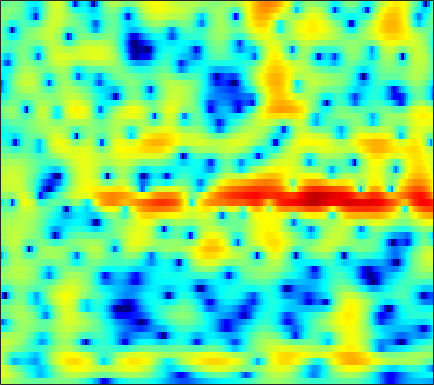

Data behind this chart, as committed beside it:
2.5318, 2.3616, 2.0916, 1.7815, 1.5292, 1.1704, 0.79601, 0.51184, 0.14388, -0.20595, -0.5227, -0.7345, -0.97361, -1.1635, -1.2709, -1.3703, -1.4177, -1.4239, -1.3889, -1.3152, -1.2061, -1.102, -0.94802, -0.78378
4.645, 4.378, 3.964, 3.486, 3.09, 2.511, 1.876, 1.363, 0.6281, -0.1716, -1.041, -1.747, -2.774, -3.913, -4.847, -6.189, -7.566, -8.489, -9.239, -9.054, -7.981, -6.871, -5.308, -3.832
4.683, 4.141, 3.359, 2.523, 1.872, 0.9897, 0.1095, -0.539, -1.382, -2.205, -3.016, -3.618, -4.44, -5.306, -5.987, -6.931, -7.86, -8.467, -8.93, -8.686, -7.63, -6.461, -4.705, -2.95
2.958, 1.665, -0.4034, -2.945, -5.143, -8.123, -9.863, -9.738, -8.71, -7.851, -7.492, -7.566, -8.074, -8.963, -9.747, -10.56, -10.56, -9.83, -8.198, -6.282, -4.372, -3.007, -1.304, 0.2582
2.685, 1.682, 0.1588, -1.485, -2.659, -3.88, -4.526, -4.655, -4.604, -4.577, -4.756, -5.077, -5.79, -6.786, -7.633, -8.579, -8.842, -8.335, -6.925, -5.176, -3.425, -2.185, -0.6693, 0.6771
3.288, 2.943, 2.438, 1.907, 1.509, 0.9832, 0.4627, 0.0883, -0.4008, -0.8946, -1.412, -1.82, -2.376, -2.931, -3.322, -3.76, -4.061, -4.145, -4.047, -3.717, -3.182, -2.668, -1.87, -1.011
3.628, 3.493, 3.28, 3.031, 2.825, 2.517, 2.166, 1.869, 1.406, 0.8486, 0.1849, -0.3914, -1.276, -2.337, -3.27, -4.751, -6.547, -8.076, -10.11, -11.03, -9.798, -8.084, -5.774, -3.794
1.604, 1.563, 1.567, 1.623, 1.682, 1.756, 1.793, 1.765, 1.633, 1.378, 0.9787, 0.5763, -0.1142, -1, -1.8, -3.087, -4.609, -5.862, -7.38, -8.043, -7.338, -6.138, -4.304, -2.61
-5.674, -5.723, -4.929, -3.625, -2.613, -1.419, -0.4717, 0.06914, 0.5801, 0.8831, 0.9809, 0.9264, 0.7073, 0.3587, 0.04209, -0.4116, -0.8606, -1.157, -1.431, -1.516, -1.382, -1.15, -0.684, -0.08996
-12.9, -13.4, -9.909, -6.381, -4.358, -2.338, -0.8901, -0.1006, 0.6567, 1.122, 1.339, 1.36, 1.221, 0.9221, 0.6125, 0.1091, -0.4573, -0.8899, -1.42, -1.795, -1.901, -1.777, -1.336, -0.644
-2.034, -1.895, -1.462, -0.8388, -0.3112, 0.3885, 1.009, 1.386, 1.734, 1.87, 1.807, 1.649, 1.285, 0.7186, 0.1373, -0.8558, -2.125, -3.314, -5.356, -8.114, -11.25, -11.99, -9.005, -5.364
-0.4738, -0.3626, -0.1299, 0.1874, 0.4518, 0.7926, 1.079, 1.23, 1.322, 1.22, 0.9264, 0.573, -0.07781, -0.905, -1.614, -2.639, -3.733, -4.574, -5.779, -6.99, -7.75, -7.54, -6.07, -3.859
-3.083, -3.333, -3.291, -2.747, -2.125, -1.237, -0.4889, -0.09236, 0.1568, 0.09694, -0.3422, -0.9763, -2.235, -3.943, -5.494, -7.692, -9.114, -8.937, -7.384, -5.572, -3.904, -2.727, -1.221, 0.1938
-10.39, -16.22, -23.92, -11.26, -7.392, -4.246, -2.282, -1.328, -0.6088, -0.4165, -0.7127, -1.251, -2.413, -4.169, -5.922, -8.684, -10.54, -9.83, -7.249, -4.63, -2.501, -1.197, 0.2807, 1.549
-4.219, -4.6, -4.621, -3.991, -3.236, -2.169, -1.246, -0.695, -0.1923, 0.01094, -0.05782, -0.2297, -0.6389, -1.218, -1.667, -2.162, -2.47, -2.506, -2.303, -1.902, -1.322, -0.819, -0.11, 0.6239
-0.5839, -0.4976, -0.3102, -0.04703, 0.1917, 0.5411, 0.8651, 1.054, 1.227, 1.292, 1.231, 1.085, 0.7879, 0.4082, 0.06873, -0.4486, -1.004, -1.428, -1.963, -2.458, -2.842, -2.981, -2.87, -2.41
0.6269, 0.8455, 1.162, 1.486, 1.717, 1.992, 2.226, 2.351, 2.432, 2.419, 2.3, 2.117, 1.773, 1.313, 0.8608, 0.0984, -0.853, -1.757, -3.269, -5.225, -7.877, -10.34, -12.78, -10.82
-0.5178, -0.09749, 0.4936, 1.084, 1.487, 1.94, 2.286, 2.475, 2.603, 2.596, 2.47, 2.311, 2.002, 1.56, 1.15, 0.4861, -0.3524, -1.143, -2.459, -4.091, -6.053, -7.585, -8.736, -7.914
-4.639, -3.508, -1.999, -0.6804, 0.141, 1, 1.56, 1.805, 1.942, 1.873, 1.651, 1.439, 1.108, 0.7853, 0.5851, 0.3494, 0.1037, -0.07478, -0.3708, -0.7128, -1.017, -1.197, -1.304, -1.202
-11.38, -7.417, -3.883, -1.532, -0.2948, 0.8194, 1.418, 1.538, 1.319, 0.7074, -0.2722, -1.171, -2.276, -2.794, -2.644, -1.918, -0.9896, -0.3302, 0.3775, 0.8501, 1.165, 1.329, 1.455, 1.519
-4.315, -2.809, -0.9868, 0.5023, 1.35, 2.061, 2.313, 2.184, 1.496, 0.1652, -2.054, -4.65, -10.56, -24.94, -12.39, -5.958, -2.67, -1.164, 0.1475, 0.9467, 1.345, 1.484, 1.524, 1.449
-0.2534, 0.5265, 1.452, 2.192, 2.616, 2.965, 3.014, 2.876, 2.414, 1.636, 0.6378, -0.1974, -1.272, -1.813, -1.827, -1.442, -0.8572, -0.5033, -0.2934, -0.3474, -0.7164, -1.196, -2.009, -2.897
1.111, 1.568, 2.109, 2.55, 2.789, 2.998, 3.061, 3.006, 2.839, 2.534, 2.143, 1.809, 1.37, 0.9767, 0.6818, 0.3332, -0.1006, -0.4787, -1.139, -2.111, -3.419, -4.763, -7.197, -10.82
1.415, 1.693, 2.016, 2.291, 2.458, 2.612, 2.713, 2.727, 2.671, 2.554, 2.346, 2.16, 1.867, 1.466, 1.146, 0.6317, 0.002886, -0.5642, -1.436, -2.53, -3.86, -5.002, -6.795, -8.73
1.219, 1.364, 1.551, 1.716, 1.853, 2.012, 2.158, 2.257, 2.325, 2.357, 2.31, 2.233, 2.032, 1.72, 1.438, 0.9322, 0.3763, -0.1503, -0.9336, -1.773, -2.742, -3.489, -4.527, -5.535
0.5389, 0.5217, 0.5675, 0.6585, 0.7688, 1.001, 1.284, 1.558, 1.952, 2.271, 2.514, 2.573, 2.506, 2.34, 2.066, 1.609, 1.06, 0.5919, -0.1157, -0.8225, -1.571, -2.159, -2.928, -3.774
-1.463, -1.455, -1.455, -1.552, -1.721, -1.675, -0.9559, -0.09514, 1.262, 2.443, 3.245, 3.588, 3.74, 3.497, 3.122, 2.456, 1.538, 0.9328, 0.1725, -0.515, -0.97, -1.27, -1.665, -2.136
-7.449, -4.218, -2.766, -3.629, -6.089, -16.54, -10.97, -3.779, 0.7825, 3.355, 4.728, 5.208, 5.218, 4.476, 3.596, 1.814, -0.4287, -2.318, -4.166, -4.575, -3.872, -3.132, -2.361, -1.756
0.147, 0.3873, 0.752, 0.6974, 0.6028, 0.5179, 1.13, 1.884, 3.103, 3.961, 4.411, 4.336, 3.66, 2.377, 0.8554, -1.927, -6.037, -10.57, -17.99, -15.9, -12.33, -10.76, -9.209, -7.643
2.721, 2.787, 2.901, 3.019, 3.115, 3.249, 3.391, 3.482, 3.534, 3.44, 3.095, 2.611, 1.641, 0.2888, -1.036, -3.157, -5.611, -7.678, -10.43, -13.44, -16.98, -21.42, -29.22, -20.35
2.881, 3.147, 3.4, 3.605, 3.687, 3.762, 3.731, 3.666, 3.442, 3.094, 2.532, 2.003, 1.105, -0.06553, -1.072, -2.696, -4.418, -5.993, -8.114, -10.56, -12.99, -14.79, -16.42, -16.82
2.5, 2.866, 3.247, 3.495, 3.616, 3.671, 3.631, 3.522, 3.286, 2.914, 2.418, 1.961, 1.199, 0.3198, -0.4599, -1.592, -2.89, -3.91, -5.409, -6.973, -8.627, -9.95, -11.8, -14.18
1.976, 2.305, 2.663, 2.889, 3.007, 3.059, 3.034, 2.936, 2.75, 2.456, 2.087, 1.727, 1.164, 0.5291, -0.0194, -0.7772, -1.643, -2.279, -3.206, -4.15, -5.12, -5.856, -6.853, -7.852
1.155, 1.378, 1.598, 1.743, 1.799, 1.825, 1.794, 1.734, 1.605, 1.417, 1.165, 0.9179, 0.5513, 0.0693, -0.2995, -0.8389, -1.367, -1.738, -2.172, -2.503, -2.762, -2.886, -3.001, -2.977
-0.1225, 0.005359, 0.06571, 0.06108, -0.003355, -0.08776, -0.1801, -0.1912, -0.2025, -0.1898, -0.2507, -0.3356, -0.5962, -0.9996, -1.401, -2.014, -2.563, -2.875, -2.974, -2.712, -2.161, -1.654, -0.9238, -0.213
-2.074, -1.954, -2.022, -2.423, -2.865, -3.564, -4.037, -4.055, -3.543, -2.768, -2.069, -1.75, -1.733, -2.15, -2.879, -4.393, -6.585, -8.373, -8.97, -6.57, -3.645, -1.817, 0.137, 1.597
-4.895, -4.441, -4.489, -5.445, -6.869, -10.39, -17.47, -19.77, -11.05, -6.562, -4.013, -2.912, -2.144, -2.187, -2.66, -4.05, -6.314, -8.426, -9.113, -6.002, -2.638, -0.6225, 1.419, 2.916
-6.468, -5.766, -5.451, -5.694, -6.24, -7.27, -8.03, -7.965, -6.728, -5.01, -3.529, -2.637, -1.798, -1.364, -1.228, -1.214, -1.311, -1.232, -0.9221, -0.2658, 0.6445, 1.362, 2.258, 3.007
-5.726, -5.116, -4.518, -4.146, -3.997, -3.833, -3.675, -3.484, -3.094, -2.607, -2.05, -1.64, -1.137, -0.6592, -0.37, -0.0004067, 0.3369, 0.5813, 0.9055, 1.246, 1.565, 1.781, 2.02, 2.19
-4.14, -3.462, -2.7, -2.152, -1.867, -1.6, -1.48, -1.421, -1.404, -1.412, -1.325, -1.211, -0.9376, -0.4731, -0.09079, 0.4607, 1.011, 1.327, 1.666, 1.852, 1.846, 1.724, 1.409, 0.9605
-1.948, -1.157, -0.3328, 0.2194, 0.486, 0.5799, 0.4009, 0.1031, -0.5724, -1.469, -2.437, -2.975, -2.97, -2.07, -1.035, 0.3484, 1.523, 2.166, 2.733, 2.894, 2.648, 2.171, 1.066, -0.6736
-1.311, -0.4969, 0.3424, 0.9291, 1.167, 1.196, 0.8617, 0.2707, -1.04, -3.227, -7.187, -12.97, -21.69, -8.075, -4.044, -0.8327, 1.167, 2.185, 2.97, 3.246, 3.055, 2.582, 1.48, -0.2496
-3.797, -2.969, -2.002, -1.232, -0.8221, -0.4837, -0.4516, -0.659, -1.208, -2.091, -3.117, -3.7, -3.775, -2.912, -1.878, -0.5467, 0.5513, 1.15, 1.653, 1.866, 1.812, 1.623, 1.243, 0.7708
-6.938, -5.934, -4.599, -3.373, -2.545, -1.655, -1.013, -0.6579, -0.3821, -0.2622, -0.1907, -0.134, 0.01399, 0.2414, 0.4356, 0.7138, 0.8846, 0.9292, 0.8951, 0.7376, 0.508, 0.3445, 0.1788, 0.1356
-11.93, -9.792, -7.053, -4.76, -3.349, -1.821, -0.6123, 0.1038, 0.8426, 1.399, 1.783, 1.974, 2.131, 2.183, 2.118, 1.91, 1.523, 1.109, 0.369, -0.5641, -1.563, -2.215, -2.691, -2.474
-14.63, -10.98, -7.343, -4.681, -3.11, -1.376, 0.002628, 0.8425, 1.772, 2.482, 2.972, 3.217, 3.362, 3.305, 3.135, 2.671, 1.942, 1.175, -0.276, -2.366, -5.481, -9.058, -15.5, -11.19
-7.166, -6.511, -5.373, -4.086, -3.072, -1.768, -0.5514, 0.2904, 1.248, 1.996, 2.549, 2.822, 2.991, 2.932, 2.757, 2.335, 1.685, 1.019, -0.1024, -1.528, -3.275, -4.617, -5.683, -4.997
-5.824, -6.177, -6.334, -5.936, -5.257, -3.971, -2.507, -1.479, -0.2992, 0.6136, 1.244, 1.521, 1.679, 1.612, 1.418, 1.074, 0.6517, 0.3248, -0.04904, -0.3553, -0.5532, -0.5812, -0.4111, -0.002099
-6.879, -9.116, -13.25, -15.67, -12.55, -7.993, -4.811, -3.115, -1.444, -0.3235, 0.3084, 0.495, 0.4112, -0.007264, -0.5399, -1.348, -2.086, -2.366, -2.191, -1.498, -0.5583, 0.1709, 1.084, 1.872
-4.587, -6.222, -8.426, -9.252, -8.239, -5.945, -3.808, -2.506, -1.214, -0.3854, -0.0202, -0.03948, -0.529, -1.626, -2.913, -5.655, -10.27, -14.32, -10.84, -5.599, -2.24, -0.4755, 1.247, 2.453
-1.486, -2.058, -2.667, -2.938, -2.899, -2.549, -1.97, -1.491, -0.9142, -0.4976, -0.2966, -0.3356, -0.6911, -1.476, -2.355, -3.918, -5.579, -6.231, -5.379, -3.266, -1.161, 0.1442, 1.493, 2.447
-0.5507, -1.064, -1.742, -2.31, -2.587, -2.693, -2.51, -2.228, -1.712, -1.182, -0.7357, -0.5088, -0.3427, -0.3222, -0.4161, -0.552, -0.5691, -0.4393, -0.06446, 0.5419, 1.244, 1.746, 2.28, 2.605
-0.7275, -1.649, -3.12, -4.79, -5.954, -6.845, -6.463, -5.503, -3.999, -2.634, -1.562, -0.9339, -0.3089, 0.1571, 0.4414, 0.7771, 1.1, 1.366, 1.778, 2.209, 2.614, 2.87, 3.093, 3.093
-0.8673, -2.096, -4.37, -7.873, -12.1, -25.95, -14.83, -9.776, -6.08, -3.851, -2.426, -1.689, -1.04, -0.6218, -0.3394, 0.01288, 0.4168, 0.7867, 1.381, 2.003, 2.591, 2.963, 3.324, 3.466
-0.09777, -0.8045, -2.001, -3.373, -4.359, -5.16, -5.074, -4.568, -3.695, -2.972, -2.563, -2.498, -2.658, -3.067, -3.454, -3.778, -3.516, -2.879, -1.65, -0.2529, 1.051, 1.877, 2.728, 3.308
0.5455, 0.3719, 0.02545, -0.3632, -0.6619, -0.9986, -1.238, -1.364, -1.571, -1.919, -2.517, -3.216, -4.587, -6.675, -9.064, -14.1, -17.25, -12.28, -6.99, -3.467, -0.9836, 0.4295, 1.851, 2.839
0.0794, 0.1802, 0.2392, 0.216, 0.1673, 0.03457, -0.1751, -0.4002, -0.8406, -1.468, -2.341, -3.175, -4.603, -6.382, -7.868, -9.662, -9.964, -8.733, -6.231, -3.673, -1.473, -0.08203, 1.437, 2.544
-1.569, -1.338, -1.032, -0.7601, -0.5739, -0.4014, -0.3775, -0.4966, -0.8216, -1.379, -2.185, -2.939, -4.085, -5.34, -6.228, -6.96, -6.969, -6.365, -4.907, -3.069, -1.182, 0.1296, 1.629, 2.785
